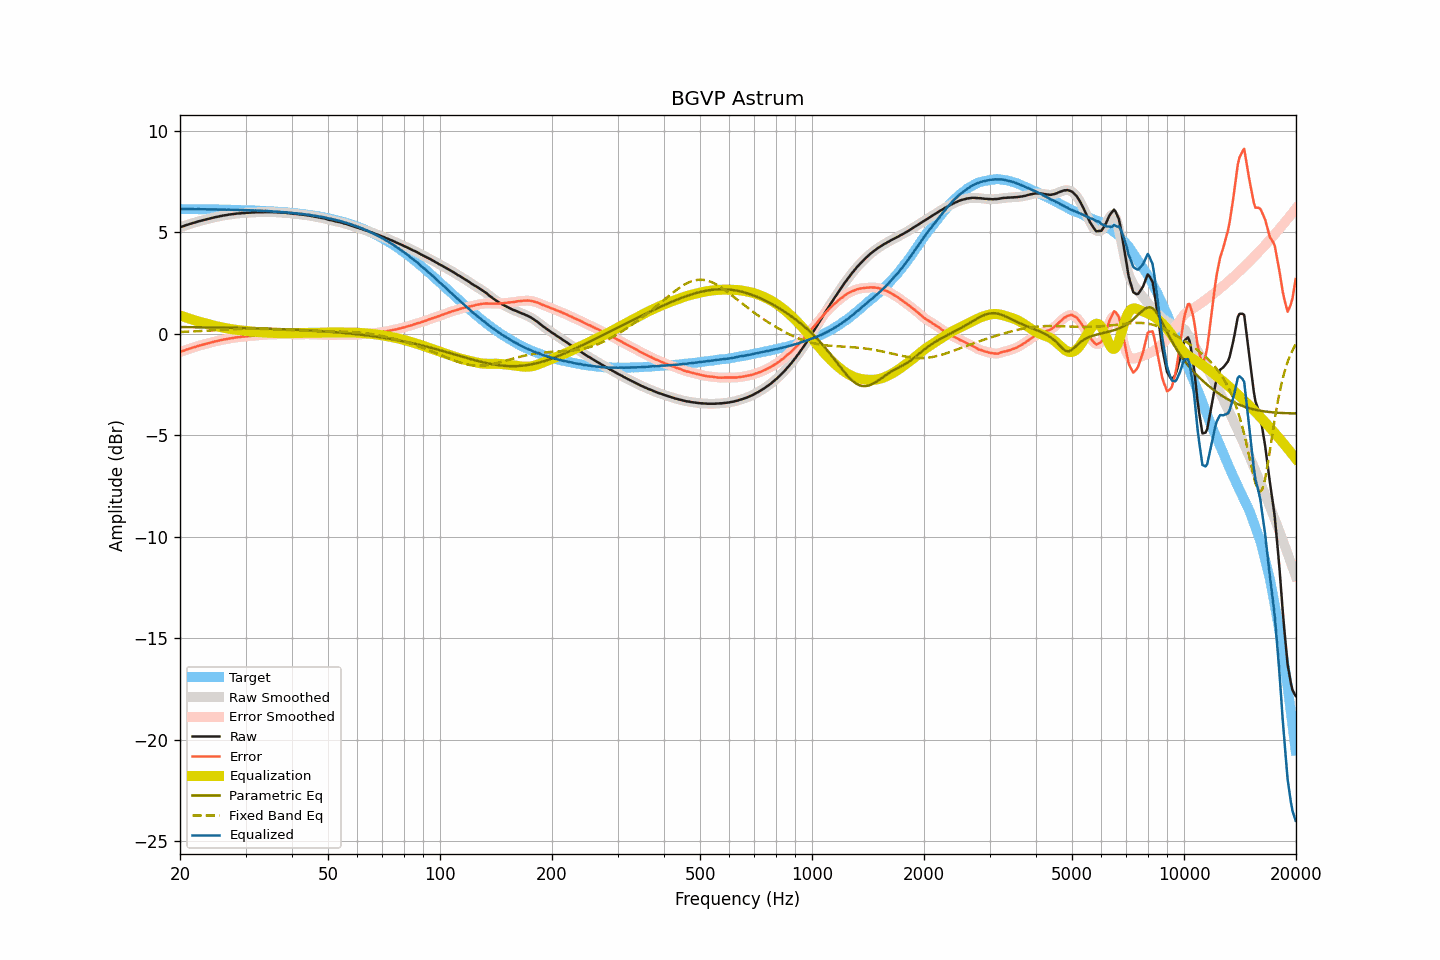

The file beside this chart, header and first rows:
frequency, raw, smoothed, error, error_smoothed, equalization, parametric_eq, fixed_band_eq, equalized_raw, equalized_smoothed, target
20.00, 5.24, 5.24, -0.90, -0.90, 0.90, 0.33, 0.09, 6.14, 6.14, 6.14
20.20, 5.27, 5.27, -0.87, -0.87, 0.87, 0.33, 0.09, 6.14, 6.14, 6.14
20.40, 5.29, 5.29, -0.85, -0.84, 0.84, 0.32, 0.09, 6.13, 6.14, 6.14
20.61, 5.32, 5.32, -0.82, -0.82, 0.82, 0.32, 0.10, 6.13, 6.13, 6.14
20.81, 5.35, 5.35, -0.79, -0.79, 0.79, 0.32, 0.10, 6.14, 6.13, 6.14
21.02, 5.37, 5.37, -0.76, -0.76, 0.76, 0.32, 0.10, 6.13, 6.13, 6.13
21.23, 5.40, 5.40, -0.73, -0.74, 0.74, 0.32, 0.10, 6.14, 6.13, 6.13
21.44, 5.42, 5.42, -0.71, -0.71, 0.71, 0.32, 0.11, 6.13, 6.13, 6.13
21.66, 5.45, 5.45, -0.68, -0.69, 0.69, 0.32, 0.11, 6.13, 6.13, 6.13
21.87, 5.47, 5.47, -0.66, -0.66, 0.66, 0.32, 0.11, 6.13, 6.13, 6.13
22.09, 5.49, 5.49, -0.64, -0.64, 0.64, 0.32, 0.12, 6.13, 6.13, 6.13
22.31, 5.52, 5.52, -0.61, -0.61, 0.61, 0.32, 0.12, 6.13, 6.13, 6.13
22.54, 5.54, 5.54, -0.59, -0.59, 0.59, 0.32, 0.13, 6.13, 6.13, 6.13
22.76, 5.56, 5.56, -0.57, -0.57, 0.57, 0.31, 0.13, 6.13, 6.13, 6.13
22.99, 5.58, 5.58, -0.55, -0.55, 0.55, 0.31, 0.13, 6.13, 6.13, 6.13
23.22, 5.60, 5.60, -0.53, -0.53, 0.53, 0.31, 0.14, 6.12, 6.13, 6.13
23.45, 5.62, 5.62, -0.50, -0.51, 0.50, 0.31, 0.14, 6.12, 6.12, 6.12
23.69, 5.64, 5.64, -0.48, -0.48, 0.48, 0.31, 0.15, 6.12, 6.12, 6.12
23.92, 5.66, 5.66, -0.46, -0.46, 0.46, 0.31, 0.15, 6.12, 6.12, 6.12
24.16, 5.68, 5.68, -0.44, -0.44, 0.44, 0.31, 0.15, 6.12, 6.12, 6.12
24.40, 5.70, 5.70, -0.42, -0.42, 0.42, 0.31, 0.16, 6.12, 6.12, 6.12
24.65, 5.72, 5.72, -0.40, -0.40, 0.40, 0.31, 0.16, 6.12, 6.12, 6.12
24.89, 5.74, 5.74, -0.38, -0.38, 0.38, 0.30, 0.17, 6.12, 6.12, 6.12
25.14, 5.75, 5.75, -0.37, -0.36, 0.36, 0.30, 0.17, 6.11, 6.12, 6.12
25.39, 5.77, 5.77, -0.34, -0.35, 0.34, 0.30, 0.18, 6.11, 6.11, 6.12
25.65, 5.79, 5.79, -0.32, -0.33, 0.33, 0.30, 0.18, 6.12, 6.11, 6.11
25.91, 5.80, 5.80, -0.31, -0.31, 0.31, 0.30, 0.19, 6.11, 6.11, 6.11
26.16, 5.82, 5.82, -0.29, -0.29, 0.29, 0.30, 0.19, 6.11, 6.11, 6.11
26.43, 5.83, 5.83, -0.28, -0.28, 0.28, 0.30, 0.20, 6.11, 6.11, 6.11
26.69, 5.84, 5.84, -0.27, -0.26, 0.26, 0.29, 0.20, 6.10, 6.11, 6.11
26.96, 5.86, 5.86, -0.25, -0.25, 0.25, 0.29, 0.20, 6.11, 6.10, 6.11
27.23, 5.87, 5.87, -0.23, -0.23, 0.23, 0.29, 0.21, 6.10, 6.10, 6.10
27.50, 5.88, 5.88, -0.22, -0.22, 0.22, 0.29, 0.21, 6.10, 6.10, 6.10
27.77, 5.89, 5.89, -0.21, -0.21, 0.21, 0.29, 0.22, 6.10, 6.10, 6.10
28.05, 5.90, 5.90, -0.20, -0.20, 0.20, 0.29, 0.22, 6.10, 6.10, 6.10
28.33, 5.91, 5.91, -0.19, -0.19, 0.19, 0.29, 0.22, 6.10, 6.10, 6.10
28.62, 5.92, 5.92, -0.17, -0.18, 0.18, 0.28, 0.23, 6.10, 6.09, 6.09
28.90, 5.92, 5.92, -0.17, -0.17, 0.17, 0.28, 0.23, 6.09, 6.09, 6.09
29.19, 5.93, 5.93, -0.16, -0.16, 0.16, 0.28, 0.23, 6.09, 6.09, 6.09
29.48, 5.94, 5.94, -0.15, -0.15, 0.15, 0.28, 0.24, 6.09, 6.09, 6.09
29.78, 5.94, 5.94, -0.14, -0.14, 0.14, 0.28, 0.24, 6.08, 6.08, 6.08
30.08, 5.95, 5.95, -0.13, -0.13, 0.13, 0.28, 0.24, 6.08, 6.08, 6.08
30.38, 5.95, 5.95, -0.13, -0.13, 0.13, 0.27, 0.24, 6.08, 6.08, 6.08
30.68, 5.96, 5.96, -0.12, -0.12, 0.12, 0.27, 0.24, 6.08, 6.08, 6.08
30.99, 5.96, 5.96, -0.11, -0.11, 0.11, 0.27, 0.24, 6.07, 6.07, 6.07
31.30, 5.97, 5.97, -0.10, -0.10, 0.10, 0.27, 0.24, 6.07, 6.07, 6.07
31.61, 5.97, 5.97, -0.10, -0.09, 0.10, 0.27, 0.24, 6.07, 6.07, 6.07
31.93, 5.98, 5.98, -0.08, -0.09, 0.09, 0.26, 0.24, 6.07, 6.07, 6.06
32.24, 5.98, 5.98, -0.08, -0.08, 0.08, 0.26, 0.24, 6.06, 6.06, 6.06
32.57, 5.98, 5.98, -0.08, -0.08, 0.08, 0.26, 0.24, 6.06, 6.06, 6.06
32.89, 5.98, 5.98, -0.07, -0.07, 0.07, 0.26, 0.24, 6.05, 6.05, 6.05
33.22, 5.98, 5.98, -0.07, -0.07, 0.06, 0.25, 0.24, 6.04, 6.05, 6.05
33.55, 5.98, 5.98, -0.07, -0.06, 0.06, 0.25, 0.23, 6.04, 6.04, 6.05
33.89, 5.99, 5.99, -0.05, -0.05, 0.05, 0.25, 0.23, 6.04, 6.04, 6.04
34.23, 5.99, 5.99, -0.05, -0.05, 0.05, 0.25, 0.23, 6.04, 6.04, 6.04
34.57, 5.99, 5.99, -0.04, -0.04, 0.04, 0.25, 0.23, 6.03, 6.04, 6.03
34.92, 5.99, 5.99, -0.04, -0.04, 0.04, 0.24, 0.22, 6.03, 6.03, 6.03
35.27, 5.99, 5.99, -0.03, -0.04, 0.04, 0.24, 0.22, 6.03, 6.02, 6.02
35.62, 5.98, 5.98, -0.04, -0.03, 0.03, 0.24, 0.22, 6.01, 6.02, 6.02
35.97, 5.98, 5.98, -0.03, -0.03, 0.03, 0.23, 0.21, 6.01, 6.01, 6.01
... 635 more rows
